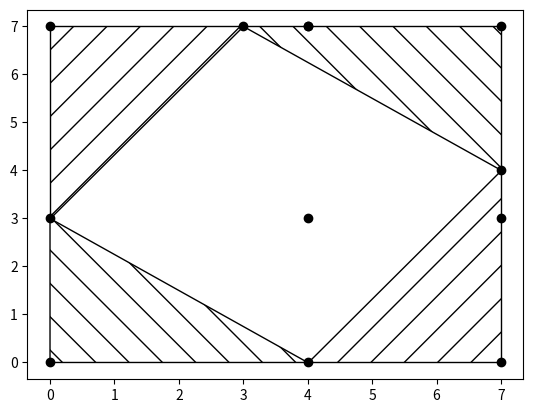
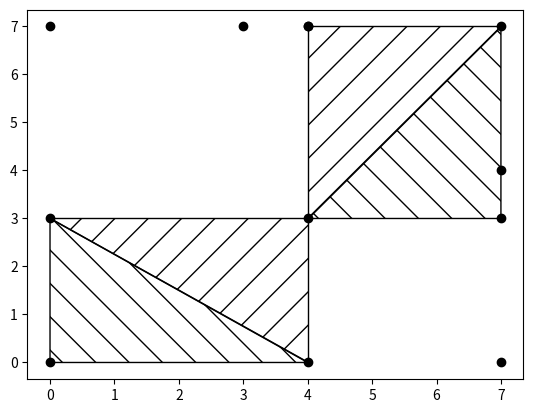

The matplotlib source for these figures, in order:
import matplotlib.pyplot as plt
plt.style.use('grayscale')
import numpy as np

class Triangle():
    def __init__(self, a, b, c):
        self.a = a
        self.b = b
        self.c = c

    def to_plot(self):
        return np.array([self.a, self.b, self.c])

a = 4
b = 3
c = 5
p0 = [0, 0]
p1 = [a, 0]
p2 = [a + b, 0]
p3 = [a + b, a]
p4 = [a + b, a + b]
p5 = [b, a + b]
p6 = [0, a + b]
p7 = [0, b]

p8 = [a, b]
p9 = [a, a + b]
p10 = [a + b, b]
p11 = [a, a + b]

points = [p0, p1, p2, p3, p4, p5, p6, p7, p8, p9, p10, p11]
T0 = Triangle(p0, p1, p7)
T1 = Triangle(p1, p2, p3)
T2 = Triangle(p3, p4, p5)
T3 = Triangle(p5, p6, p7)

triangles = [T0, T1, T2, T3]

plt.figure()
plt.scatter([p[0] for p in points], [p[1] for p in points])
for idx, triangle in enumerate(triangles):
    hatch = '/' if idx%2 else '\\'
    trg = plt.Polygon(triangle.to_plot(), hatch=hatch, fill=False)
    plt.gca().add_patch(trg)
plt.show()

T0 = Triangle(p0, p1, p7)
T1 = Triangle(p1, p8, p7)
T2 = Triangle(p10, p4, p8)
T3 = Triangle(p4, p11, p8)

triangles = [T0, T1, T2, T3]

plt.figure()
plt.scatter([p[0] for p in points], [p[1] for p in points])
for idx, triangle in enumerate(triangles):
    hatch = '/' if idx%2 else '\\'
    trg = plt.Polygon(triangle.to_plot(), hatch=hatch, fill=False)
    plt.gca().add_patch(trg)
plt.show()
